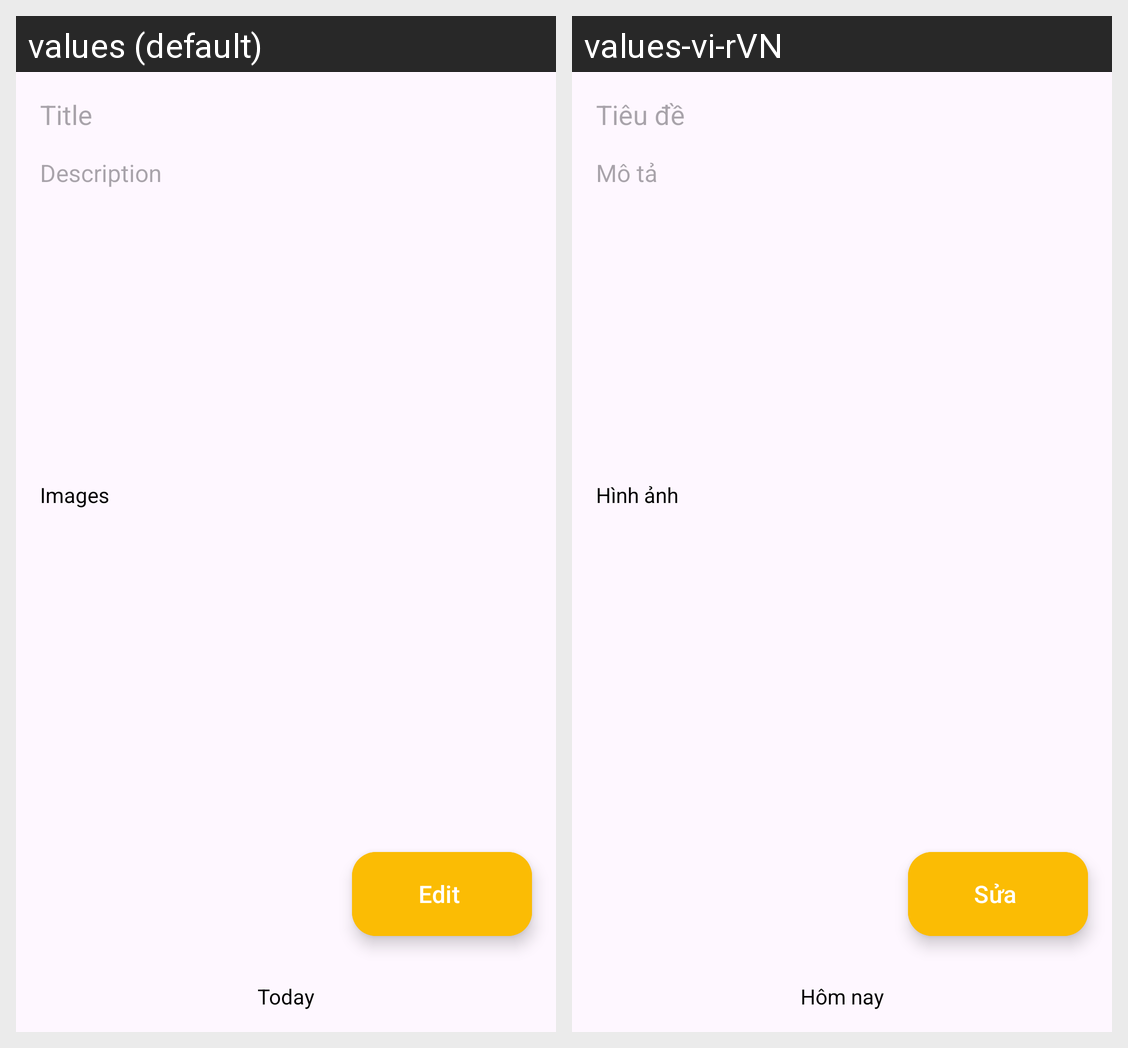

For this localized Android screen grid, give each drawn string resource with its value in every locale shown.
Android screen res/layout/activity_note_detail.xml rendered under 2 locales, left to right: values (default), values-vi-rVN. Device: Nexus 5 (rendered at 1080×1920; each locale shown at half size, 540×960, under a caption strip naming it); theme Theme.NotePro.NoActionBar.
Strings drawn on this screen, with the default value and each locale's value (text and hints the layout hard-codes, and strings that could not be matched under every locale, appear in the picture but are not listed):

title
  values: Title
  values-vi-rVN: Tiêu đề

description
  values: Description
  values-vi-rVN: Mô tả

images
  values: Images
  values-vi-rVN: Hình ảnh

today
  values: Today
  values-vi-rVN: Hôm nay

edit
  values: Edit
  values-vi-rVN: Sửa
